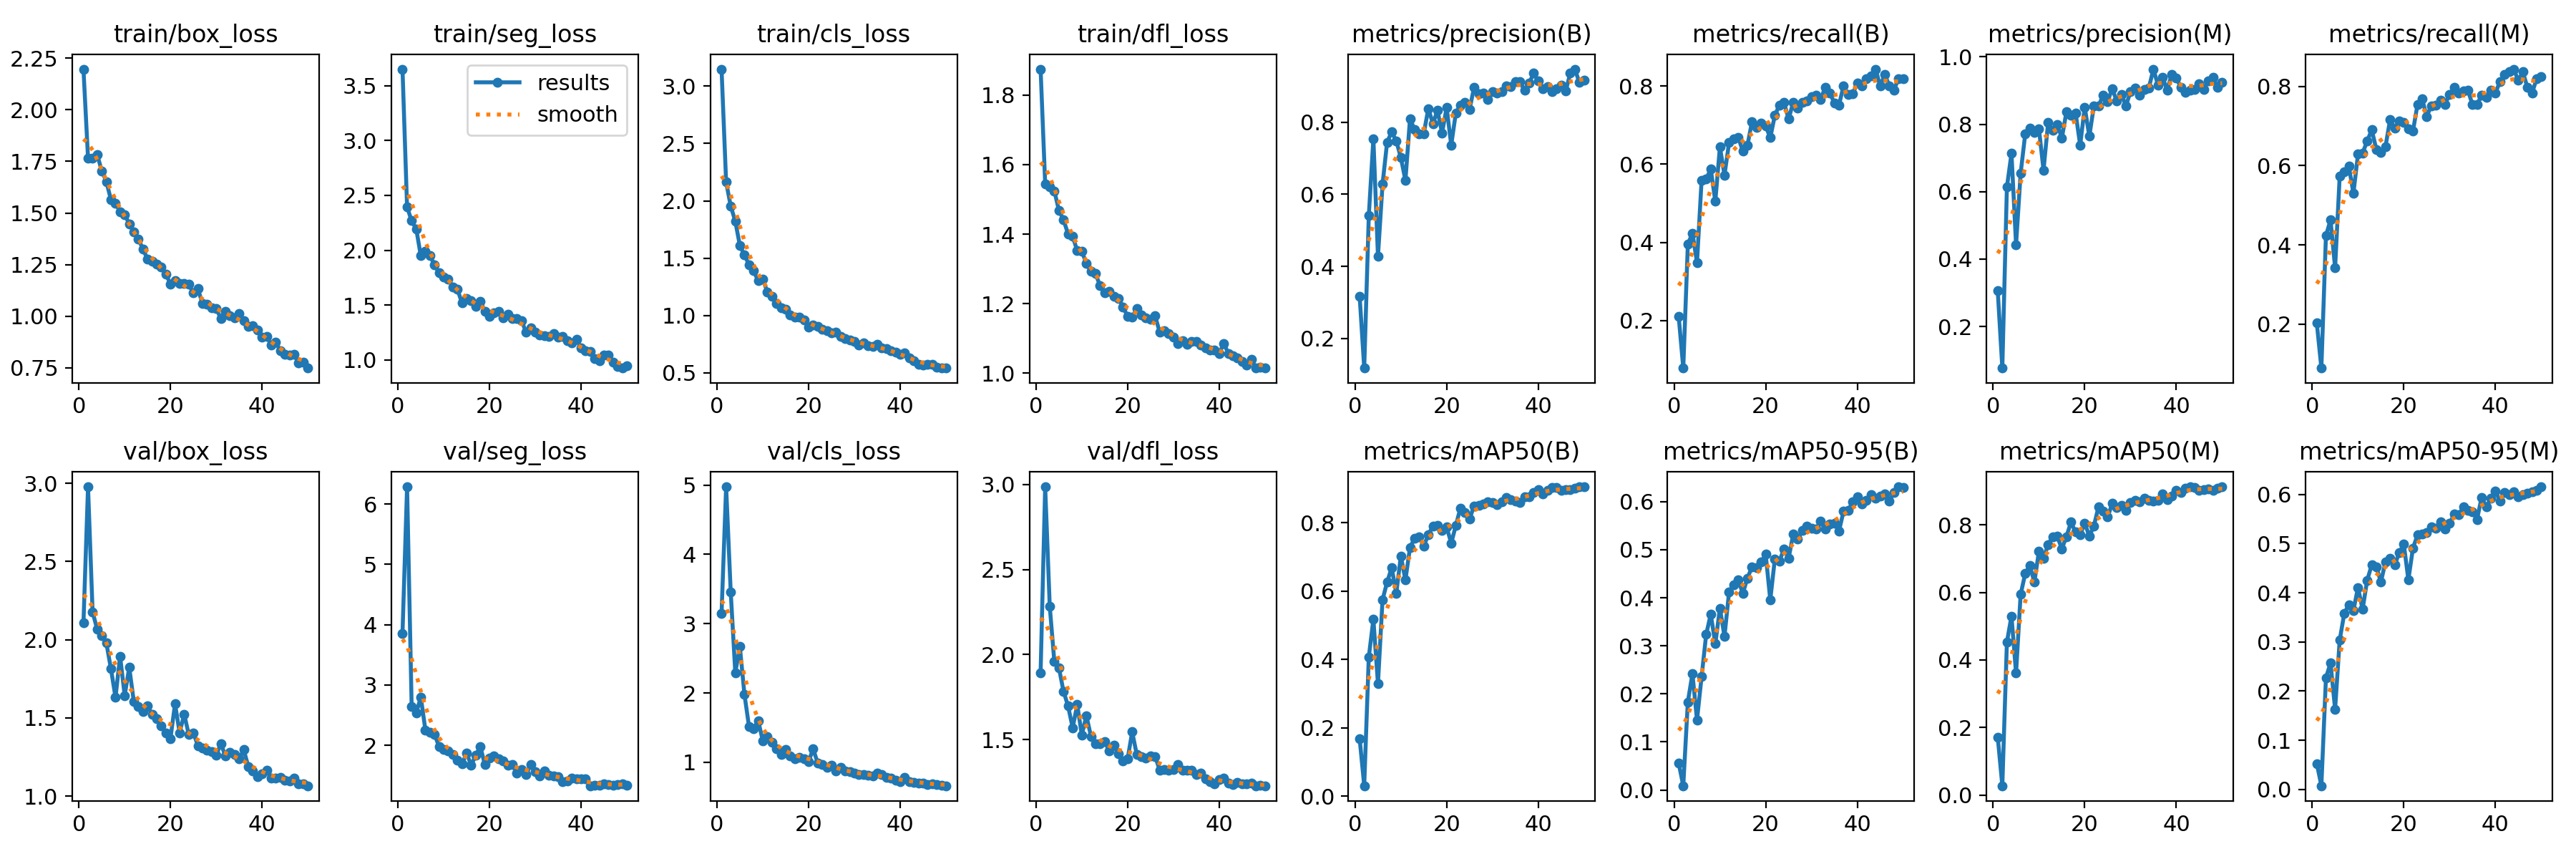

The table this chart was drawn from, first rows:
epoch, time, train/box_loss, train/seg_loss, train/cls_loss, train/dfl_loss, metrics/precision(B), metrics/recall(B), metrics/mAP50(B), metrics/mAP50-95(B), metrics/precision(M), metrics/recall(M), metrics/mAP50(M), metrics/mAP50-95(M), val/box_loss, val/seg_loss, val/cls_loss, val/dfl_loss, lr/pg0, lr/pg1, lr/pg2
1, 17.89, 2.197, 3.65, 3.148, 1.875, 0.3164, 0.21, 0.1682, 0.05555, 0.3057, 0.2029, 0.1713, 0.05271, 2.107, 3.856, 3.144, 1.893, 0.0006515, 0.0006515, 0.0006515
2, 30.36, 1.766, 2.393, 2.164, 1.545, 0.1172, 0.07829, 0.03066, 0.00883, 0.07669, 0.08897, 0.02766, 0.00737, 2.978, 6.287, 4.974, 2.987, 0.001292, 0.001292, 0.001292
3, 42.38, 1.765, 2.268, 1.955, 1.536, 0.5407, 0.395, 0.4076, 0.1833, 0.6133, 0.4234, 0.4526, 0.2272, 2.177, 2.641, 3.461, 2.283, 0.001906, 0.001906, 0.001906
4, 60.91, 1.782, 2.194, 1.822, 1.524, 0.7547, 0.4235, 0.5173, 0.2419, 0.7133, 0.4626, 0.5298, 0.257, 2.067, 2.539, 2.294, 1.958, 0.001881, 0.001881, 0.001881
5, 123.1, 1.705, 1.948, 1.611, 1.468, 0.4275, 0.3488, 0.3292, 0.1456, 0.4427, 0.3416, 0.3608, 0.1629, 2.028, 2.797, 2.667, 1.922, 0.001842, 0.001842, 0.001842
6, 134.8, 1.652, 1.992, 1.527, 1.441, 0.628, 0.5587, 0.5751, 0.2356, 0.6544, 0.5728, 0.594, 0.3037, 1.98, 2.253, 1.98, 1.784, 0.001802, 0.001802, 0.001802
7, 146.2, 1.565, 1.954, 1.444, 1.4, 0.7452, 0.5623, 0.6263, 0.3234, 0.7711, 0.5836, 0.6558, 0.3578, 1.815, 2.22, 1.515, 1.697, 0.001762, 0.001762, 0.001762
8, 157.7, 1.548, 1.864, 1.389, 1.394, 0.7731, 0.5872, 0.6687, 0.3659, 0.7884, 0.5979, 0.679, 0.3759, 1.631, 2.182, 1.489, 1.569, 0.001723, 0.001723, 0.001723
9, 169.2, 1.505, 1.796, 1.304, 1.352, 0.7482, 0.5053, 0.5935, 0.3041, 0.7763, 0.5302, 0.6303, 0.3641, 1.895, 1.973, 1.602, 1.704, 0.001683, 0.001683, 0.001683
10, 180.7, 1.493, 1.759, 1.317, 1.351, 0.7022, 0.6441, 0.7026, 0.3784, 0.7863, 0.6287, 0.7219, 0.4108, 1.644, 1.927, 1.311, 1.527, 0.001644, 0.001644, 0.001644
11, 192.1, 1.447, 1.736, 1.206, 1.315, 0.6386, 0.5721, 0.6325, 0.3195, 0.6636, 0.6318, 0.7013, 0.3661, 1.823, 1.911, 1.368, 1.64, 0.001604, 0.001604, 0.001604
12, 203.7, 1.41, 1.665, 1.17, 1.292, 0.8108, 0.6548, 0.728, 0.4118, 0.8051, 0.6615, 0.7412, 0.4252, 1.604, 1.842, 1.291, 1.519, 0.001564, 0.001564, 0.001564
13, 215.3, 1.375, 1.644, 1.106, 1.286, 0.7793, 0.6655, 0.7543, 0.4266, 0.7822, 0.6904, 0.765, 0.4567, 1.571, 1.752, 1.201, 1.473, 0.001525, 0.001525, 0.001525
14, 227.2, 1.324, 1.518, 1.065, 1.251, 0.7689, 0.669, 0.7588, 0.4376, 0.8002, 0.6412, 0.7658, 0.4526, 1.54, 1.69, 1.115, 1.477, 0.001485, 0.001485, 0.001485
15, 239.6, 1.277, 1.561, 1.055, 1.231, 0.7685, 0.6334, 0.7315, 0.4088, 0.7589, 0.6334, 0.729, 0.422, 1.576, 1.871, 1.188, 1.487, 0.001446, 0.001446, 0.001446
16, 251.1, 1.265, 1.539, 1.007, 1.235, 0.8384, 0.6477, 0.7656, 0.4408, 0.8368, 0.6477, 0.7653, 0.4623, 1.523, 1.668, 1.096, 1.432, 0.001406, 0.001406, 0.001406
17, 263, 1.253, 1.486, 0.989, 1.221, 0.7965, 0.7082, 0.7895, 0.4638, 0.8269, 0.7153, 0.8078, 0.4697, 1.495, 1.839, 1.051, 1.464, 0.001366, 0.001366, 0.001366
18, 274.8, 1.239, 1.533, 0.9886, 1.215, 0.8332, 0.6932, 0.7928, 0.4621, 0.8341, 0.6939, 0.7781, 0.4565, 1.448, 1.975, 1.071, 1.414, 0.001327, 0.001327, 0.001327
19, 286.7, 1.203, 1.444, 0.9603, 1.191, 0.7707, 0.7057, 0.7775, 0.4738, 0.7381, 0.7121, 0.7706, 0.4809, 1.406, 1.678, 1.048, 1.372, 0.001287, 0.001287, 0.001287
20, 298.7, 1.156, 1.4, 0.8992, 1.163, 0.8409, 0.6975, 0.787, 0.4902, 0.8504, 0.7082, 0.8047, 0.4993, 1.368, 1.792, 1.011, 1.384, 0.001248, 0.001248, 0.001248
21, 310.6, 1.173, 1.428, 0.9154, 1.161, 0.7369, 0.6678, 0.7404, 0.3955, 0.7644, 0.6927, 0.7669, 0.4264, 1.591, 1.819, 1.193, 1.545, 0.001208, 0.001208, 0.001208
22, 322.4, 1.158, 1.44, 0.9063, 1.185, 0.8257, 0.7252, 0.7916, 0.4809, 0.8546, 0.6868, 0.7966, 0.4909, 1.405, 1.776, 0.9912, 1.411, 0.001168, 0.001168, 0.001168
23, 334.3, 1.158, 1.385, 0.8809, 1.168, 0.8477, 0.7509, 0.8427, 0.4765, 0.8537, 0.7544, 0.8534, 0.5176, 1.523, 1.735, 0.9699, 1.401, 0.001129, 0.001129, 0.001129
24, 346.3, 1.154, 1.416, 0.865, 1.158, 0.8555, 0.7583, 0.8304, 0.5013, 0.8859, 0.7687, 0.8398, 0.5192, 1.393, 1.671, 0.9265, 1.39, 0.001089, 0.001089, 0.001089
25, 358.1, 1.112, 1.379, 0.8483, 1.154, 0.8355, 0.7153, 0.8109, 0.4818, 0.8677, 0.7237, 0.8233, 0.5228, 1.405, 1.677, 0.953, 1.404, 0.00105, 0.00105, 0.00105
26, 370, 1.133, 1.377, 0.8536, 1.165, 0.8978, 0.758, 0.8497, 0.532, 0.9056, 0.7512, 0.8631, 0.5348, 1.321, 1.544, 0.8775, 1.401, 0.00101, 0.00101, 0.00101
27, 382.1, 1.06, 1.36, 0.8184, 1.118, 0.8791, 0.7438, 0.8507, 0.5218, 0.8686, 0.7524, 0.8506, 0.5316, 1.307, 1.594, 0.9257, 1.321, 0.0009704, 0.0009704, 0.0009704
28, 394.4, 1.058, 1.251, 0.7998, 1.122, 0.8821, 0.758, 0.8544, 0.5399, 0.8888, 0.7651, 0.857, 0.5436, 1.291, 1.515, 0.8801, 1.323, 0.0009308, 0.0009308, 0.0009308
29, 407.7, 1.04, 1.292, 0.7879, 1.113, 0.8631, 0.7627, 0.8607, 0.5492, 0.8549, 0.7549, 0.8434, 0.5298, 1.285, 1.686, 0.8655, 1.318, 0.0008912, 0.0008912, 0.0008912
30, 419.8, 1.038, 1.255, 0.7774, 1.104, 0.8857, 0.7725, 0.8583, 0.5443, 0.8971, 0.7794, 0.8661, 0.5406, 1.26, 1.559, 0.8474, 1.324, 0.0008516, 0.0008516, 0.0008516
31, 432.2, 0.9884, 1.231, 0.7408, 1.084, 0.8823, 0.7758, 0.8525, 0.5426, 0.9076, 0.7972, 0.8733, 0.56, 1.337, 1.487, 0.8227, 1.352, 0.000812, 0.000812, 0.000812
32, 444.1, 1.025, 1.219, 0.7613, 1.093, 0.8848, 0.7651, 0.8622, 0.5595, 0.887, 0.7823, 0.868, 0.5585, 1.256, 1.57, 0.8186, 1.319, 0.0007724, 0.0007724, 0.0007724
33, 456, 1.003, 1.212, 0.7354, 1.083, 0.901, 0.7972, 0.8748, 0.5423, 0.9023, 0.7888, 0.8781, 0.5744, 1.279, 1.499, 0.8147, 1.317, 0.0007328, 0.0007328, 0.0007328
34, 468, 0.991, 1.239, 0.7312, 1.091, 0.8999, 0.7829, 0.868, 0.5538, 0.9081, 0.79, 0.8724, 0.568, 1.267, 1.494, 0.8005, 1.321, 0.0006932, 0.0006932, 0.0006932
35, 480.1, 1.014, 1.21, 0.7484, 1.091, 0.914, 0.7563, 0.8639, 0.555, 0.9636, 0.7537, 0.8713, 0.5645, 1.238, 1.479, 0.8465, 1.294, 0.0006536, 0.0006536, 0.0006536
36, 491.8, 0.9798, 1.213, 0.7186, 1.08, 0.9124, 0.7509, 0.8597, 0.5383, 0.9159, 0.7544, 0.8719, 0.5493, 1.296, 1.399, 0.8266, 1.303, 0.000614, 0.000614, 0.000614
37, 503.8, 0.9521, 1.174, 0.7101, 1.073, 0.89, 0.8007, 0.877, 0.5798, 0.9397, 0.7771, 0.8916, 0.5944, 1.19, 1.407, 0.7862, 1.27, 0.0005744, 0.0005744, 0.0005744
38, 515.7, 0.9541, 1.155, 0.6958, 1.067, 0.9086, 0.7781, 0.8754, 0.5819, 0.9008, 0.7722, 0.8754, 0.5744, 1.162, 1.461, 0.7671, 1.252, 0.0005348, 0.0005348, 0.0005348
39, 527.7, 0.9317, 1.188, 0.6838, 1.065, 0.9362, 0.7794, 0.888, 0.599, 0.9487, 0.7897, 0.884, 0.5922, 1.126, 1.45, 0.7433, 1.241, 0.0004952, 0.0004952, 0.0004952
40, 539.8, 0.8993, 1.109, 0.659, 1.056, 0.9146, 0.8078, 0.8968, 0.6096, 0.9362, 0.7835, 0.901, 0.6067, 1.142, 1.441, 0.7168, 1.264, 0.0004556, 0.0004556, 0.0004556
41, 555.8, 0.9017, 1.087, 0.6765, 1.085, 0.8936, 0.8007, 0.884, 0.5951, 0.9103, 0.8114, 0.8963, 0.5868, 1.164, 1.448, 0.7843, 1.273, 0.000416, 0.000416, 0.000416
42, 567.8, 0.8608, 1.079, 0.6332, 1.057, 0.9002, 0.8185, 0.8946, 0.6028, 0.894, 0.8292, 0.9091, 0.6041, 1.116, 1.329, 0.7193, 1.245, 0.0003764, 0.0003764, 0.0003764
43, 579.6, 0.8756, 1.013, 0.604, 1.05, 0.886, 0.8256, 0.9038, 0.6145, 0.9006, 0.8363, 0.9125, 0.5993, 1.115, 1.339, 0.714, 1.236, 0.0003368, 0.0003368, 0.0003368
44, 591.4, 0.8311, 0.994, 0.5731, 1.043, 0.8943, 0.8433, 0.9037, 0.6066, 0.9042, 0.8434, 0.9109, 0.6052, 1.121, 1.341, 0.7048, 1.248, 0.0002972, 0.0002972, 0.0002972
45, 603.3, 0.8141, 1.042, 0.5664, 1.032, 0.9035, 0.8, 0.8939, 0.6121, 0.9207, 0.8149, 0.9025, 0.5957, 1.101, 1.358, 0.7046, 1.237, 0.0002576, 0.0002576, 0.0002576
46, 615.3, 0.8105, 1.046, 0.5731, 1.022, 0.8864, 0.8292, 0.8969, 0.6157, 0.9035, 0.8363, 0.9049, 0.599, 1.094, 1.353, 0.6837, 1.239, 0.000218, 0.000218, 0.000218
47, 627.4, 0.8139, 0.983, 0.5718, 1.04, 0.937, 0.8007, 0.896, 0.6013, 0.9296, 0.7972, 0.9054, 0.6024, 1.113, 1.335, 0.6921, 1.242, 0.0001784, 0.0001784, 0.0001784
48, 639.3, 0.7722, 0.943, 0.5521, 1.015, 0.948, 0.79, 0.9002, 0.6186, 0.94, 0.7829, 0.9013, 0.6056, 1.079, 1.353, 0.6811, 1.228, 0.0001388, 0.0001388, 0.0001388
49, 651.3, 0.7766, 0.9266, 0.5445, 1.017, 0.9103, 0.8185, 0.9052, 0.6308, 0.9103, 0.8185, 0.9079, 0.6087, 1.078, 1.356, 0.666, 1.229, 9.92e-05, 9.92e-05, 9.92e-05
50, 663.1, 0.7488, 0.9449, 0.5425, 1.014, 0.9163, 0.8178, 0.9045, 0.6298, 0.9242, 0.8241, 0.9117, 0.6155, 1.066, 1.339, 0.6619, 1.228, 5.96e-05, 5.96e-05, 5.96e-05
